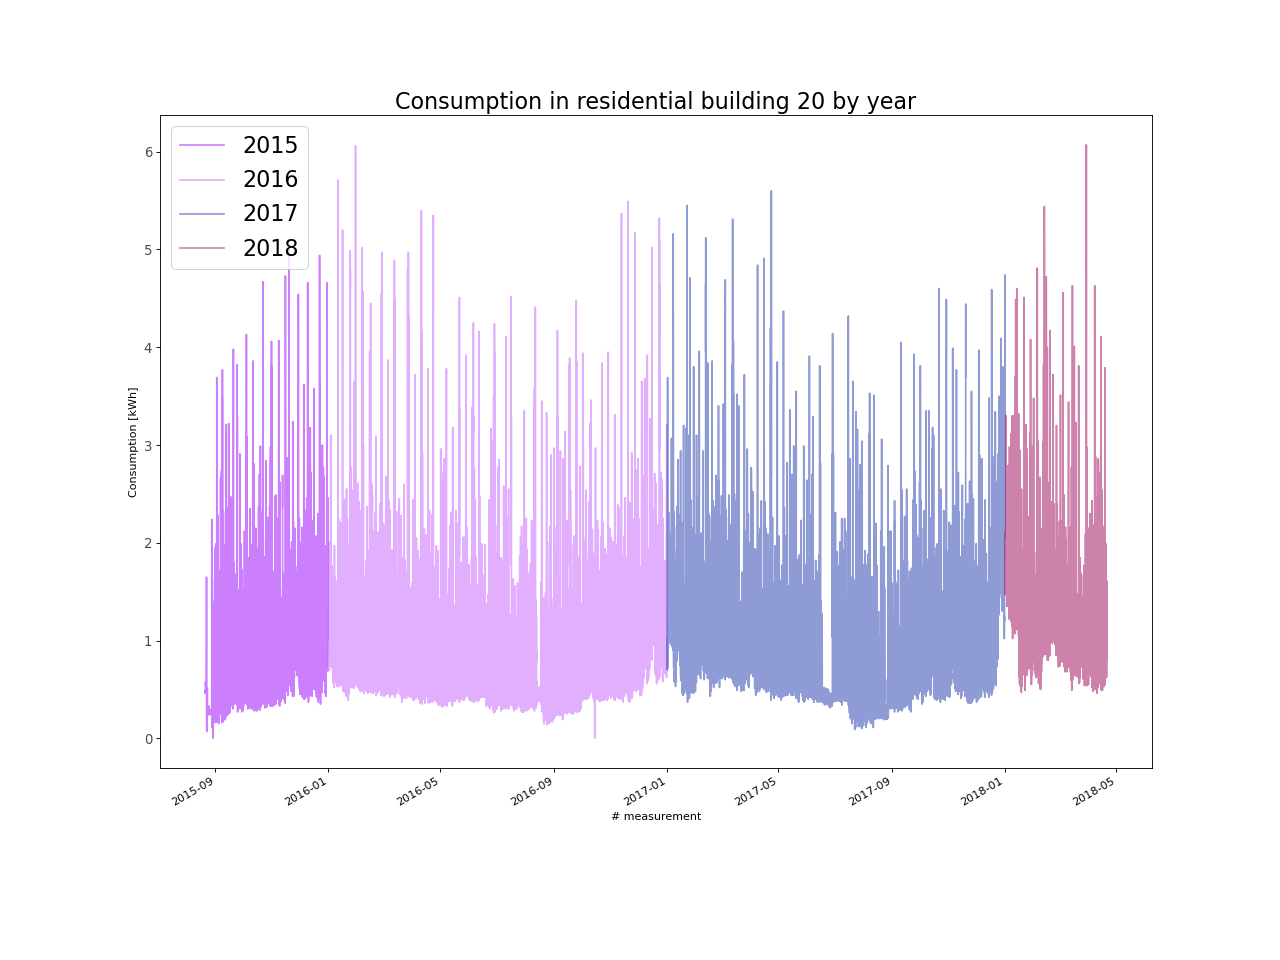

Source data for this figure (header and first rows):
, energy_kWh
2015-08-21 00:00:00, 0.49
2015-08-21 01:00:00, 0.49
2015-08-21 02:00:00, 0.49
2015-08-21 03:00:00, 0.49
2015-08-21 04:00:00, 0.47
2015-08-21 05:00:00, 0.46
2015-08-21 06:00:00, 0.49
2015-08-21 07:00:00, 0.49
2015-08-21 08:00:00, 0.49
2015-08-21 09:00:00, 0.53
2015-08-21 10:00:00, 0.53
2015-08-21 11:00:00, 0.57
2015-08-21 12:00:00, 0.58
2015-08-21 13:00:00, 0.57
2015-08-21 14:00:00, 0.54
2015-08-21 15:00:00, 0.54
2015-08-21 16:00:00, 0.57
2015-08-21 17:00:00, 0.56
2015-08-21 18:00:00, 0.51
2015-08-21 19:00:00, 0.56
2015-08-21 20:00:00, 0.55
2015-08-21 21:00:00, 0.48
2015-08-21 22:00:00, 0.47
2015-08-21 23:00:00, 0.47
2015-08-22 00:00:00, 0.48
2015-08-22 01:00:00, 0.49
2015-08-22 02:00:00, 0.49
2015-08-22 03:00:00, 0.49
2015-08-22 04:00:00, 0.47
2015-08-22 05:00:00, 0.46
2015-08-22 06:00:00, 0.49
2015-08-22 07:00:00, 0.49
2015-08-22 08:00:00, 0.5
2015-08-22 09:00:00, 0.71
2015-08-22 10:00:00, 0.69
2015-08-22 11:00:00, 0.82
2015-08-22 12:00:00, 0.86
2015-08-22 13:00:00, 1.65
2015-08-22 14:00:00, 0.77
2015-08-22 15:00:00, 0.15
2015-08-22 16:00:00, 0.09
2015-08-22 17:00:00, 0.09
2015-08-22 18:00:00, 0.09
2015-08-22 19:00:00, 0.09
2015-08-22 20:00:00, 0.09
2015-08-22 21:00:00, 0.09
2015-08-22 22:00:00, 0.1
2015-08-22 23:00:00, 0.09
2015-08-23 00:00:00, 0.09
2015-08-23 01:00:00, 0.09
2015-08-23 02:00:00, 0.09
2015-08-23 03:00:00, 0.09
2015-08-23 04:00:00, 0.17
2015-08-23 05:00:00, 0.09
2015-08-23 06:00:00, 0.09
2015-08-23 07:00:00, 0.09
2015-08-23 08:00:00, 0.07
2015-08-23 09:00:00, 0.18
2015-08-23 10:00:00, 0.51
2015-08-23 11:00:00, 0.49
... 23,316 more rows
